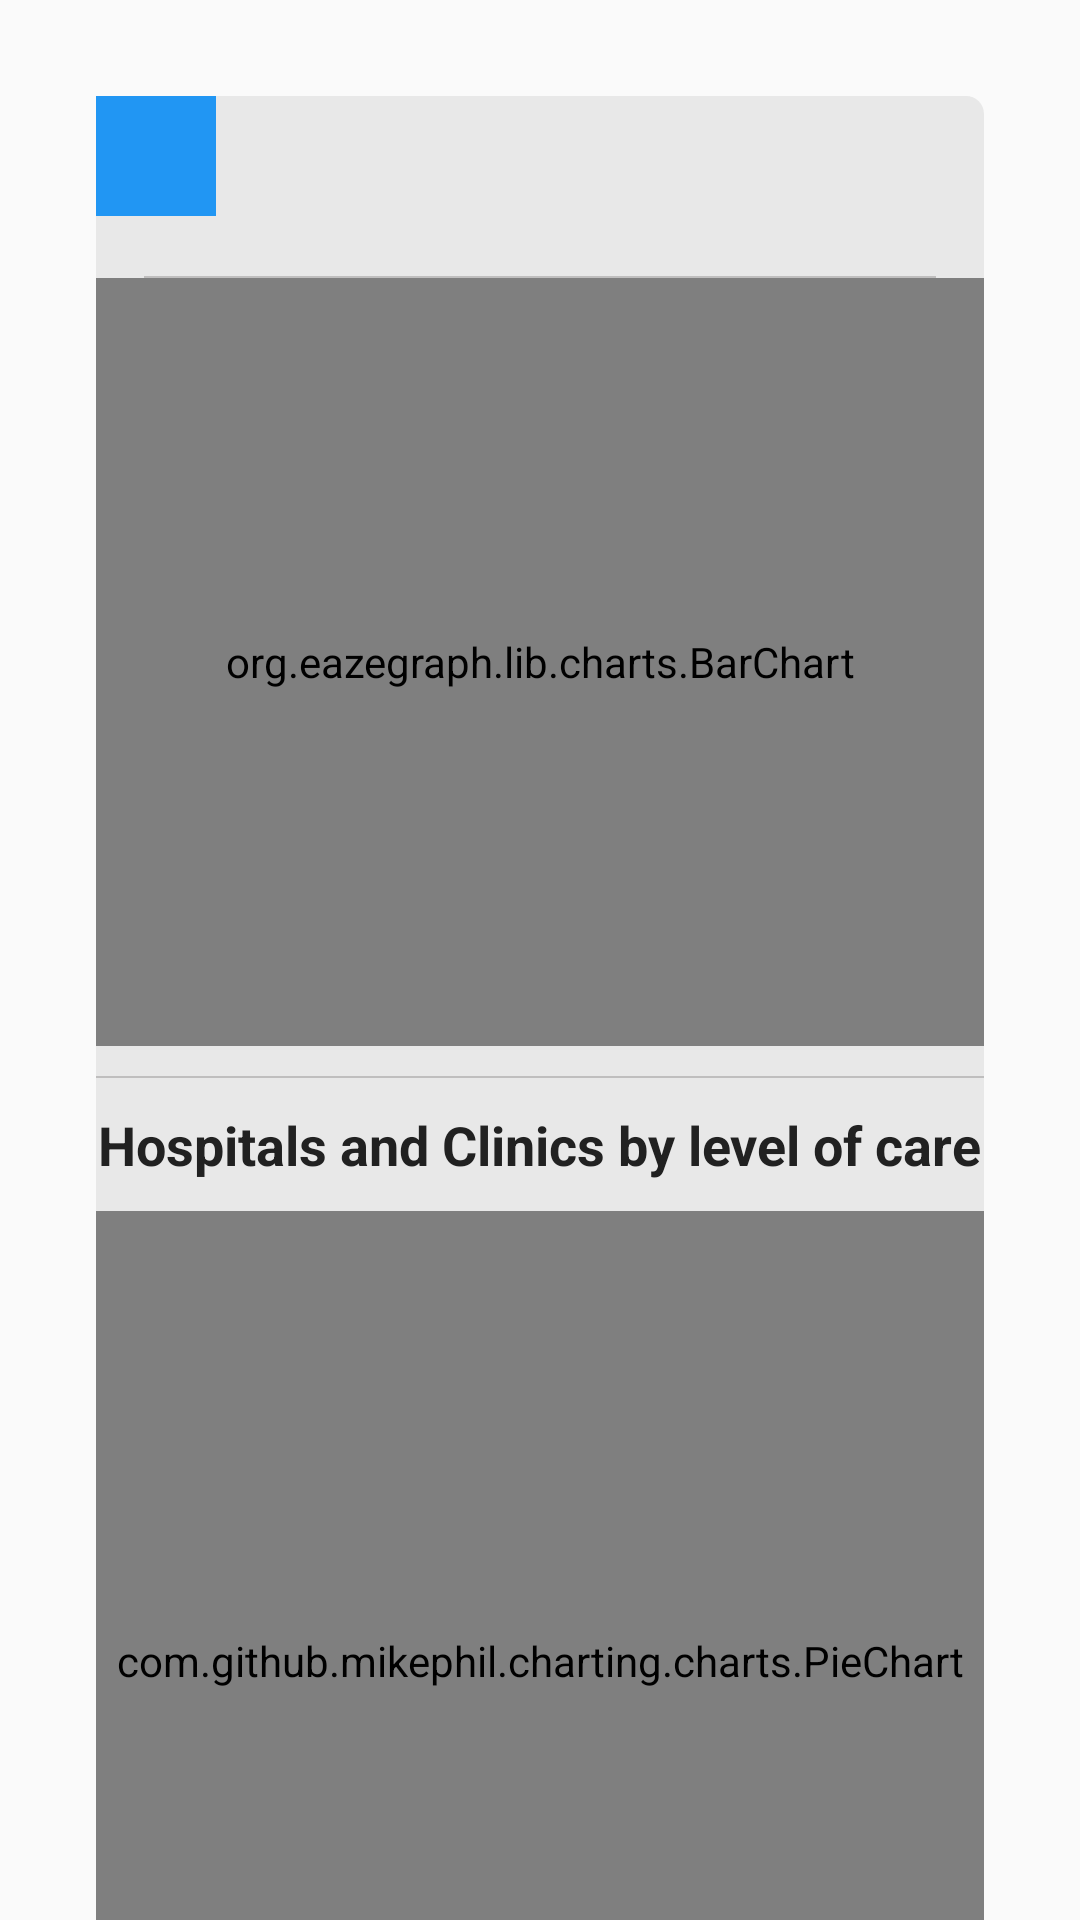

Here is an Android app screen rendered from its layout file. Give the layout XML and the strings, colors and styles it references.
<!-- AndroidManifest.xml: application theme AppTheme -->
<!-- res/layout/layout_full_stats.xml -->
<?xml version="1.0" encoding="utf-8"?>
<androidx.core.widget.NestedScrollView xmlns:android="http://schemas.android.com/apk/res/android"
                                       xmlns:app="http://schemas.android.com/apk/res-auto"
                                       xmlns:tools="http://schemas.android.com/tools"
                                       android:orientation="vertical"
                                       android:layout_width="match_parent"
                                       android:layout_height="match_parent">
    <LinearLayout
        android:layout_width="match_parent"
        android:layout_height="wrap_content"
        android:orientation="vertical"
        android:layout_margin="32dp"
        android:background="@drawable/edt_bg">

        <RelativeLayout
            android:layout_width="match_parent"
            android:layout_height="60dp"
            android:id="@+id/statsTextContainer">
            <TextView
                    android:layout_width="wrap_content"
                    android:layout_height="wrap_content"
                    android:layout_centerVertical="true"
                    android:layout_marginLeft="16dp"
                    android:layout_marginStart="16dp"
                    tools:text="Lagos"
                    android:textColor="@color/colorAccent"
                    android:textSize="20sp"
                    android:textStyle="bold"
                    android:id="@+id/locationTextView"/>
            <TextView
                android:layout_width="wrap_content"
                android:layout_height="wrap_content"
                android:layout_centerVertical="true"
                android:background="@drawable/btn_bordered"
                android:text="View More"
                android:visibility="gone"
                tools:visibility="visible"
                android:paddingStart="16dp"
                android:paddingRight="16dp"
                android:paddingEnd="16dp"
                android:paddingTop="5dp"
                android:textColor="@color/colorAccent"
                android:textStyle="normal"
                android:paddingBottom="5dp"
                android:layout_toLeftOf="@+id/viewStatsButton"
                android:layout_toStartOf="@+id/viewStatsButton"
                android:layout_marginRight="10dp"
                android:id="@+id/viewDetailsButton"
                android:layout_marginEnd="10dp"
                android:paddingLeft="16dp"/>
            <ImageView
                android:layout_width="40dp"
                android:layout_height="40dp"
                android:src="@drawable/ic_account"
                app:tint="@color/blue" />
        </RelativeLayout>
        <View
            android:layout_width="match_parent"
            android:layout_height="0.5dp"
            android:background="@color/divider"
            android:layout_marginLeft="16dp"
            android:layout_marginRight="16dp"
            android:layout_marginEnd="16dp"
            android:id="@+id/statsDivider"
            android:layout_marginStart="16dp"/>

        <org.eazegraph.lib.charts.BarChart
                android:id="@+id/barChartStat"
                android:layout_width="match_parent"
                android:layout_height="256dp"
                android:padding="16dp"
                app:egBarMargin="35dp"
                app:egFixedBarWidth="true"
                app:egBarWidth="30dp"
                app:egLegendHeight="40dp"
                app:egLegendTextSize="10sp"
        android:visibility="visible"/>

        <View
            android:layout_width="match_parent"
            android:layout_height="0.5dp"
            android:background="@color/divider"
            android:layout_marginTop="10dp"
            android:layout_marginBottom="10dp"/>

        <TextView
            android:layout_width="wrap_content"
            android:layout_height="wrap_content"
            android:layout_gravity="center"
            android:gravity="center"
            android:textSize="18sp"
            android:textStyle="bold"
            android:textColor="@color/textColorPrimary"
            android:text="Hospitals and Clinics by level of care"
            android:layout_marginBottom="10dp"/>












        <com.github.mikephil.charting.charts.PieChart
            android:id="@+id/pieViewByOwnerShip"
            android:layout_width="match_parent"
            android:layout_height="300dp"
            tools:ignore="DuplicateIds" />

        <com.github.mikephil.charting.charts.PieChart
            android:id="@+id/pieViewLevelOfCare"
            android:layout_width="match_parent"
            android:layout_height="300dp" />

        <TextView
            android:layout_width="wrap_content"
            android:layout_height="wrap_content"
            android:layout_gravity="center"
            android:gravity="center"
            android:textSize="18sp"
            android:textStyle="bold"
            android:textColor="@color/textColorPrimary"
            android:text="Hospitals and Clinics by Ownership"
            android:layout_marginBottom="10dp"/>












        <Button
            android:layout_width="wrap_content"
            android:layout_height="wrap_content"
            style="@style/ButtonStyle.BorderLess"
            android:textColor="@color/colorAccent"
            android:layout_marginTop="5dp"
            android:layout_gravity="center"
            android:id="@+id/buttonViewLgaFacilities"
            android:layout_marginBottom="5dp"
            android:textAllCaps="false"
            android:text="@string/view_lgas"/>
    </LinearLayout>
</androidx.core.widget.NestedScrollView>
<!-- resources referenced by this layout -->
<resources>
  <color name="blue">#2196F3</color>
  <color name="colorAccent">#2B5C94</color>
  <color name="divider">#728B8A8A</color>
  <color name="textColorPrimary">#212121</color>
  <!-- drawable btn_bordered (drawable) -->
  <?xml version="1.0" encoding="utf-8"?>
  <shape xmlns:android="http://schemas.android.com/apk/res/android">
      <stroke android:color="@color/colorAccent" android:width="2dp" />
      <corners android:radius="5dp" />
  </shape>
  <!-- drawable edt_bg (drawable) -->
  <?xml version="1.0" encoding="utf-8"?>
  <shape xmlns:android="http://schemas.android.com/apk/res/android">
      <solid android:color="@color/inputColor" />
      <corners android:radius="6dp" />
  </shape>
  <!-- drawable ic_account (drawable) -->
  <?xml version="1.0" encoding="utf-8"?>
  <vector xmlns:android="http://schemas.android.com/apk/res/android"
      android:width="24dp"
      android:height="24dp"
      android:viewportWidth="24"
      android:viewportHeight="24">
      <path
          android:fillColor="#000000"
          android:pathData="M0,0h24v24H0z"/>
  </vector>
  <string name="view_lgas">View facilities in various LGAs</string>
  <style name="ButtonStyle.BorderLess" parent="Widget.AppCompat.Button.Borderless.Colored">
          <item name="android:textSize">14sp</item>
      </style>
  <style name="AppTheme" parent="Theme.AppCompat.Light.DarkActionBar">
          
          <item name="colorPrimary">@color/colorPrimary</item>
          <item name="colorPrimaryDark">@color/colorPrimaryDark</item>
          <item name="colorAccent">@color/colorAccent</item>
          <item name="actionMenuTextColor">@color/colorAccent</item>
      </style>
  <color name="inputColor">#E8E8E8</color>
  <color name="colorPrimary">#2B5C94</color>
  <color name="colorPrimaryDark">#204978</color>
</resources>
